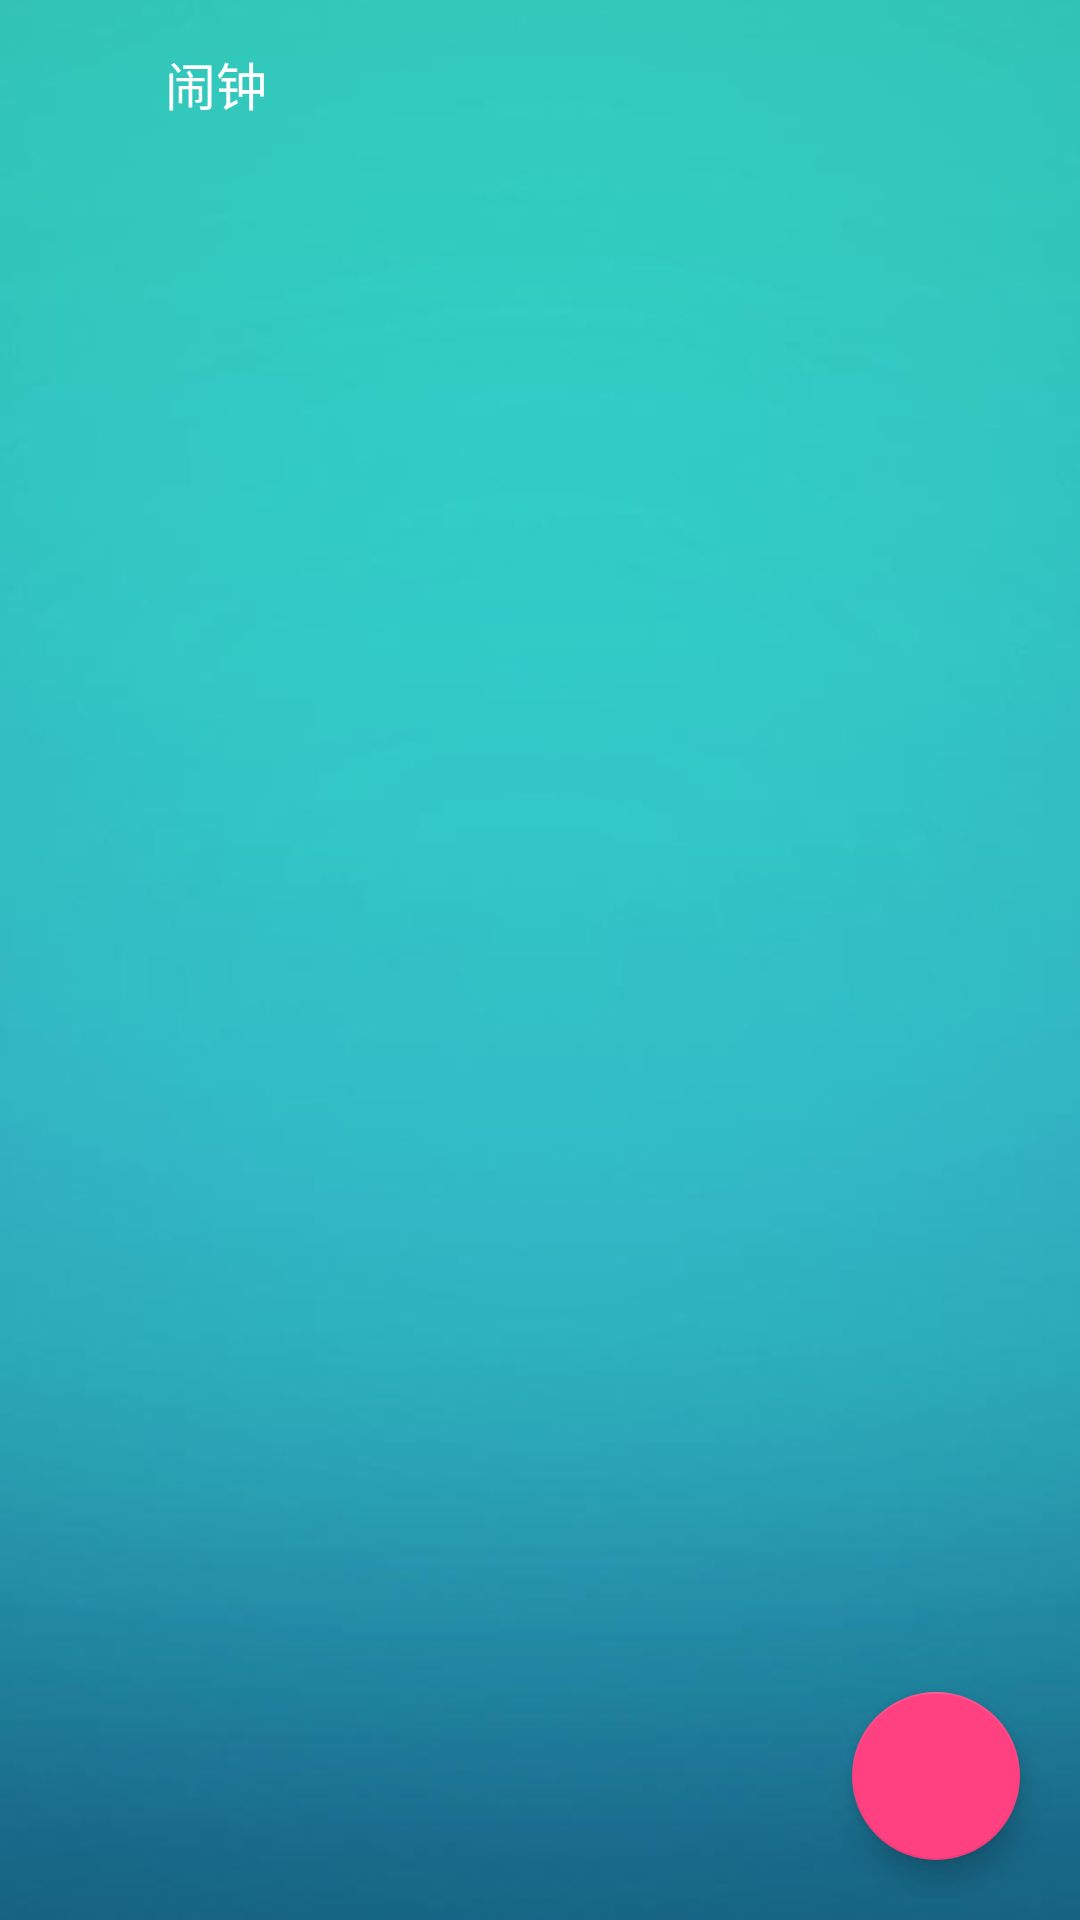

Reconstruct the res/layout file that produces this screen, plus the resources it refers to.
<!-- AndroidManifest.xml: activity theme NoActionBar -->
<!-- res/layout/activity_clock.xml -->
<?xml version="1.0" encoding="utf-8"?>
<android.support.design.widget.CoordinatorLayout xmlns:android="http://schemas.android.com/apk/res/android"
    xmlns:tools="http://schemas.android.com/tools"
    android:layout_width="match_parent"
    android:layout_height="match_parent"
    android:background="@mipmap/bg_login"
    tools:context="com.waterfairy.reminder.activity.ClockActivity">

    <RelativeLayout
        android:layout_width="match_parent"
        android:layout_height="56dp">

        <ImageView
            android:id="@+id/back"
            android:layout_width="40dp"
            android:layout_height="40dp"
            android:layout_centerVertical="true"
            android:layout_marginLeft="10dp"
            android:onClick="back"
            android:padding="8dp"
            android:src="@mipmap/back" />

        <TextView
            android:layout_width="wrap_content"
            android:layout_height="wrap_content"
            android:layout_centerVertical="true"
            android:layout_marginLeft="5dp"
            android:layout_toRightOf="@+id/back"
            android:text="闹钟"
            android:textColor="@color/colorWhite"
            android:textSize="17dp" />

    </RelativeLayout>

    <android.support.v7.widget.RecyclerView

        android:id="@+id/recycler_view"
        android:layout_width="match_parent"
        android:layout_height="match_parent"
        android:layout_marginTop="56dp" />

    <android.support.design.widget.FloatingActionButton
        android:id="@+id/add"
        android:layout_width="wrap_content"
        android:layout_height="wrap_content"
        android:layout_gravity="bottom|right"
        android:layout_marginBottom="20dp"
        android:layout_marginRight="20dp"
        android:onClick="addClock"
        android:src="@mipmap/plus" />


</android.support.design.widget.CoordinatorLayout>
<!-- resources referenced by this layout -->
<resources>
  <color name="colorWhite">#ffffff</color>
  <!-- mipmap bg_login: jpg bitmap (mipmap-xxhdpi, 35458 bytes) -->
  <style name="NoActionBar" parent="Theme.AppCompat.NoActionBar">
          
          <item name="colorPrimary">@color/colorActionBar</item>
          <item name="colorButtonNormal">@color/colorLogin</item>
          <item name="colorPrimaryDark">@color/colorActionBar</item>
          <item name="colorAccent">@color/colorAccent</item>
      </style>
  <color name="colorActionBar">#32C9BA</color>
  <color name="colorLogin">#FF4081</color>
  <color name="colorAccent">#FF4081</color>
</resources>
